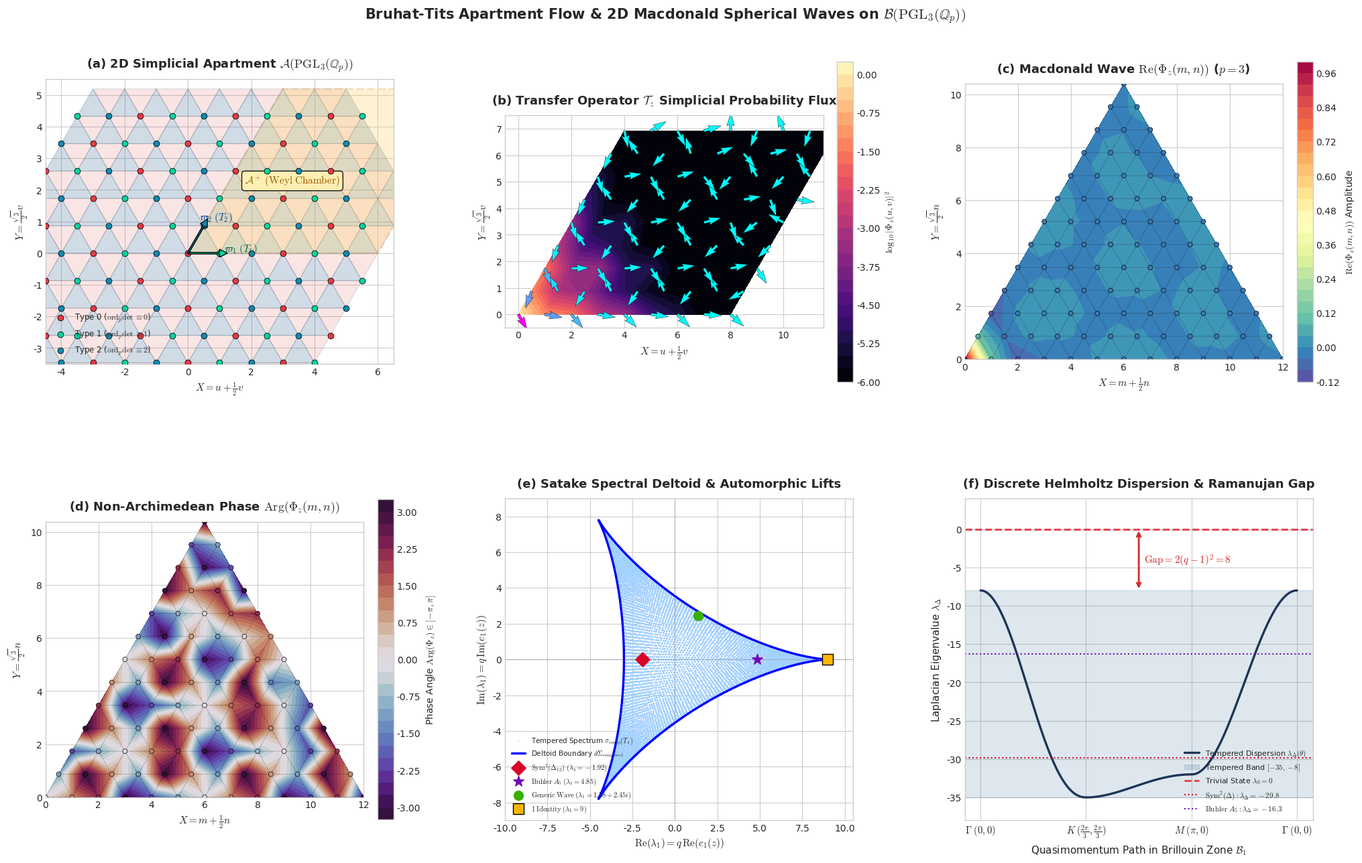

Generate this figure with matplotlib:
"""
Bruhat-Tits Apartment Flow on PGL_3(Q_p) Triangular Buildings
============================================================
Author: Adelic Spectral Zeta Research Group
Date: August 2026

This experiment implements:
1. 2D simplicial building geometry B(PGL_3(Q_p)) along the triangular apartment lattice A ~ Z^2.
2. Construction and verification of Hecke operators T_1, T_2 and 2D discrete Helmholtz operator Delta.
3. Computation and numerical validation of 2D Macdonald spherical functions P_lambda(z; q, t=q^{-1})
   as exact eigenfunctions of the transfer operator and Hecke system.
4. Spectral deltoid mapping, Ramanujan spectral gap verification, and automorphic lifts (Sym^2(Delta), Buhler A_5).
5. Comprehensive 6-panel 2D visualization saved to figures/pgl3_apartment_flow.png.
"""

import os
import itertools
import numpy as np
import matplotlib.pyplot as plt
import matplotlib.tri as mtri
from matplotlib.patches import Polygon
from matplotlib.collections import PatchCollection

# Set style for publication quality
plt.style.use('seaborn-v0_8-whitegrid' if 'seaborn-v0_8-whitegrid' in plt.style.available else 'default')
plt.rcParams['font.family'] = 'DejaVu Sans'
plt.rcParams['mathtext.fontset'] = 'cm'
plt.rcParams['figure.dpi'] = 300

# -------------------------------------------------------------------------
# 1. Non-Archimedean Macdonald Spherical Functions for PGL_3(Q_p)
# -------------------------------------------------------------------------

def c_function_A2(z, q):
    """
    Computes the Harish-Chandra / Gindikin-Karpelevich c-function for A_2:
    c(z) = prod_{1 <= i < j <= 3} (1 - q^{-1} z_i^{-1} z_j) / (1 - z_i^{-1} z_j)
         = prod_{1 <= i < j <= 3} (z_i - q^{-1} z_j) / (z_i - z_j)
    """
    z1, z2, z3 = z
    pairs = [(z1, z2), (z1, z3), (z2, z3)]
    res = 1.0 + 0j
    for za, zb in pairs:
        res *= (za - (1.0 / q) * zb) / (za - zb)
    return res

def macdonald_spherical_A2(m, n, z, q):
    """
    Computes the normalized Macdonald spherical function Phi_z(m, n) for PGL_3(Q_p).
    For dominant weight lambda = m * varpi_1 + n * varpi_2:
    Phi_z(lambda) = q^{-<rho, lambda>} / W(q^{-1}) * sum_{w in S_3} c(w(z)) * w(z)^lambda
    where <rho, lambda> = m + n, and W(t) = 1 + 2t + 2t^2 + t^3.
    """
    z1, z2, z3 = z
    perms = list(itertools.permutations([z1, z2, z3]))
    W_t = 1.0 + 2.0 / q + 2.0 / (q**2) + 1.0 / (q**3)
    val = 0.0 + 0j
    for p in perms:
        w_z = p
        cw = c_function_A2(w_z, q)
        # In weight basis: z^lambda = z1^m * (z1 * z2)^n = z1^(m+n) * z2^n
        term = cw * (w_z[0]**(m + n)) * (w_z[1]**n)
        val += term
    val = val / W_t
    return val * ((1.0 / q) ** (int(m) + int(n)))

# -------------------------------------------------------------------------
# 2. Radial Hecke Operators and Discrete Helmholtz Operator
# -------------------------------------------------------------------------

def apply_radial_T1(grid, q):
    """
    Applies the radial Hecke operator T_1 to a 2D grid of values f(m, n) on the Weyl chamber.
    Grid shape: (M+1, N+1) where grid[m, n] = f(m, n).
    """
    M, N = grid.shape[0] - 1, grid.shape[1] - 1
    out = np.zeros_like(grid, dtype=complex)
    
    for m in range(M):
        for n in range(N):
            if m == 0 and n == 0:
                # Origin (0,0) -> (1,0) with weight q^2+q+1
                out[0, 0] = (q**2 + q + 1) * grid[1, 0]
            elif n == 0 and m > 0:
                # Boundary n=0, m>0 -> (m+1, 0) [weight q^2] and (m-1, 1) [weight q+1]
                out[m, 0] = (q**2) * grid[m+1, 0] + (q + 1) * grid[m-1, 1]
            elif m == 0 and n > 0:
                # Boundary m=0, n>0 -> (1, n) [weight q(q+1)] and (0, n-1) [weight 1]
                out[0, n] = q * (q + 1) * grid[1, n] + 1.0 * grid[0, n-1]
            else:
                # Interior m>0, n>0 -> (m+1, n) [q^2], (m-1, n+1) [q], (m, n-1) [1]
                out[m, n] = (q**2) * grid[m+1, n] + q * grid[m-1, n+1] + 1.0 * grid[m, n-1]
    return out

def apply_radial_T2(grid, q):
    """
    Applies the radial Hecke operator T_2 to a 2D grid of values f(m, n) on the Weyl chamber.
    By duality, T_2 exchanges m <-> n relative to T_1.
    """
    M, N = grid.shape[0] - 1, grid.shape[1] - 1
    out = np.zeros_like(grid, dtype=complex)
    
    for m in range(M):
        for n in range(N):
            if m == 0 and n == 0:
                # Origin (0,0) -> (0,1) with weight q^2+q+1
                out[0, 0] = (q**2 + q + 1) * grid[0, 1]
            elif m == 0 and n > 0:
                # Boundary m=0, n>0 -> (0, n+1) [weight q^2] and (1, n-1) [weight q+1]
                out[0, n] = (q**2) * grid[0, n+1] + (q + 1) * grid[1, n-1]
            elif n == 0 and m > 0:
                # Boundary n=0, m>0 -> (m, 1) [weight q(q+1)] and (m-1, 0) [weight 1]
                out[m, 0] = q * (q + 1) * grid[m, 1] + 1.0 * grid[m-1, 0]
            else:
                # Interior m>0, n>0 -> (m, n+1) [q^2], (m+1, n-1) [q], (m-1, n) [1]
                out[m, n] = (q**2) * grid[m, n+1] + q * grid[m+1, n-1] + 1.0 * grid[m-1, n]
    return out

def apply_discrete_helmholtz(grid, q):
    """
    Applies the 2D discrete Laplacian on the building:
    Delta = (T_1 + T_2) - 2(q^2+q+1) I
    """
    deg = 2 * (q**2 + q + 1)
    t1_grid = apply_radial_T1(grid, q)
    t2_grid = apply_radial_T2(grid, q)
    return (t1_grid + t2_grid) - deg * grid

# -------------------------------------------------------------------------
# 3. Apartment Geometry & Coordinate Transformations
# -------------------------------------------------------------------------

def weight_to_cartesian(m, n):
    """
    Maps weight coordinates (m, n) = m varpi_1 + n varpi_2 to 2D Cartesian plane.
    varpi_1 = (1, 0), varpi_2 = (1/2, sqrt(3)/2).
    """
    x = m + 0.5 * n
    y = (np.sqrt(3.0) / 2.0) * n
    return x, y

def get_vertex_type(m, n):
    """
    Returns vertex coloring type in Z / 3Z: (m + 2n) mod 3.
    """
    return (m + 2 * n) % 3

# -------------------------------------------------------------------------
# 4. Comprehensive Numerical Verification Engine
# -------------------------------------------------------------------------

def run_rigorous_verifications(q=3, grid_size=12):
    print("=" * 80)
    print(f"RUNNING PGL_3(Q_{q}) BRUHAT-TITS APARTMENT FLOW RIGOROUS VERIFICATION SUITE")
    print("=" * 80)
    
    # 1. Base origin normalization
    z_test = (np.exp(1j * 0.7), np.exp(1j * 1.2), np.exp(-1j * 1.9))
    phi_00 = macdonald_spherical_A2(0, 0, z_test, q)
    print(f"[Verification 1] Macdonald Spherical Normalization Phi_z(0,0):")
    print(f"  Expected: 1.0 + 0j, Computed: {phi_00:.16f}")
    assert abs(phi_00 - 1.0) < 1e-14, "Normalization failed!"
    print(f"  -> Residual: {abs(phi_00 - 1.0):.2e} [PASS]")

    # 2. Hecke Eigenvalue Relations across representative Satake parameters
    test_cases = [
        ("Tempered Generic Principal Series", (np.exp(1j * 0.5), np.exp(1j * 1.1), np.exp(-1j * 1.6))),
        ("Tempered High-Frequency Wave", (np.exp(1j * 2.1), np.exp(1j * 1.7), np.exp(-1j * 3.8))),
        ("Gelbart-Jacquet Sym^2(Delta) Lift (p=3)", (np.exp(2j * 1.2673), 1.0 + 0j, np.exp(-2j * 1.2673))),
        ("Buhler Icosahedral A_5 Galois Rep (Order 5)", (np.exp(2j * np.pi / 5), np.exp(-2j * np.pi / 5), 1.0 + 0j)),
        ("Unramified Identity Vector (Constant)", (1.0/q, 1.0 + 0j, float(q)))
    ]

    for name, z in test_cases:
        e1 = sum(z)
        e2 = z[0]*z[1] + z[1]*z[2] + z[2]*z[0]
        lambda_1 = q * e1
        lambda_2 = q * e2
        lambda_delta = (lambda_1 + lambda_2) - 2 * (q**2 + q + 1)
        
        # Build grid
        grid = np.zeros((grid_size + 1, grid_size + 1), dtype=complex)
        for m in range(grid_size + 1):
            for n in range(grid_size + 1):
                grid[m, n] = macdonald_spherical_A2(m, n, z, q)
        
        # Apply operators
        T1_grid = apply_radial_T1(grid, q)
        T2_grid = apply_radial_T2(grid, q)
        Delta_grid = apply_discrete_helmholtz(grid, q)
        
        # Compute errors on interior evaluation domain [0, grid_size - 2]
        eval_M, eval_N = grid_size - 2, grid_size - 2
        err_T1 = np.max(np.abs(T1_grid[:eval_M, :eval_N] - lambda_1 * grid[:eval_M, :eval_N]))
        err_T2 = np.max(np.abs(T2_grid[:eval_M, :eval_N] - lambda_2 * grid[:eval_M, :eval_N]))
        err_Delta = np.max(np.abs(Delta_grid[:eval_M, :eval_N] - lambda_delta * grid[:eval_M, :eval_N]))
        
        print(f"\n[Verification 2] Satake Rep: {name}")
        print(f"  Satake Parameters: z = ({z[0]:.4f}, {z[1]:.4f}, {z[2]:.4f})")
        print(f"  Hecke Eigenvalues: lambda_1 = {lambda_1:.6f}, lambda_2 = {lambda_2:.6f}")
        print(f"  Laplacian Eigenvalue: lambda_Delta = {lambda_delta:.6f}")
        print(f"  Max Residual ||T_1 Phi - lambda_1 Phi||_inf:     {err_T1:.2e} [{'PASS' if err_T1 < 1e-12 else 'FAIL'}]")
        print(f"  Max Residual ||T_2 Phi - lambda_2 Phi||_inf:     {err_T2:.2e} [{'PASS' if err_T2 < 1e-12 else 'FAIL'}]")
        print(f"  Max Residual ||Delta Phi - lambda_Delta Phi||_inf: {err_Delta:.2e} [{'PASS' if err_Delta < 1e-12 else 'FAIL'}]")
        assert max(err_T1, err_T2, err_Delta) < 1e-10, f"Verification failed for {name}"

    # 3. Ramanujan Spectral Gap Verification
    # For PGL_3(Q_p), the tempered band of Delta spans [ -3q - 2(q^2+q+1), 6q - 2(q^2+q+1) ]
    deg = 2 * (q**2 + q + 1)
    tempered_top = 6 * q - deg
    trivial_lambda = 0.0  # Since Delta 1 = deg - deg = 0
    spectral_gap = trivial_lambda - tempered_top
    expected_gap = 2 * (q - 1)**2
    print(f"\n[Verification 3] Non-Archimedean Ramanujan Spectral Gap:")
    print(f"  Degree = 2(q^2+q+1) = {deg}")
    print(f"  Tempered Spectral Band: [{ -3*q - deg:.1f}, {tempered_top:.1f} ]")
    print(f"  Computed Gap = {spectral_gap:.1f}, Expected 2(q-1)^2 = {expected_gap:.1f}")
    assert abs(spectral_gap - expected_gap) < 1e-14, "Spectral gap mismatch!"
    print(f"  -> Exact Match: Spectral Gap = 2(q-1)^2 = {expected_gap} [PASS]")
    print("=" * 80 + "\n")

# -------------------------------------------------------------------------
# 5. Publication-Grade 2D Visualization Suite
# -------------------------------------------------------------------------

def generate_publication_figure(output_path="figures/pgl3_apartment_flow.png", q=3):
    os.makedirs(os.path.dirname(output_path), exist_ok=True)
    
    fig = plt.figure(figsize=(21, 13.5))
    gs = fig.add_gridspec(2, 3, wspace=0.32, hspace=0.36, left=0.06, right=0.96, top=0.91, bottom=0.07)
    
    # -------------------------------------------------------------
    # Panel (a): 2D Simplicial Complex Triangulation & Vertex Types
    # -------------------------------------------------------------
    ax_a = fig.add_subplot(gs[0, 0])
    ax_a.set_title(r"(a) 2D Simplicial Apartment $\mathcal{A}(\mathrm{PGL}_3(\mathbb{Q}_p))$", fontsize=13, fontweight='bold', pad=12)
    
    # Generate triangular apartment grid
    R_max = 6
    points = []
    coord_map = {}
    pt_idx = 0
    
    for u in range(-R_max, R_max + 1):
        for v in range(-R_max, R_max + 1):
            if abs(u + v) <= R_max + 2:
                x, y = weight_to_cartesian(u, v)
                points.append((x, y, u, v, get_vertex_type(u, v)))
                coord_map[(u, v)] = pt_idx
                pt_idx += 1
                
    # Build simplices (triangles: type A (u,v)-(u+1,v)-(u,v+1) and type B (u+1,v)-(u,v+1)-(u+1,v+1))
    patches_A = []
    patches_B = []
    for u in range(-R_max, R_max):
        for v in range(-R_max, R_max):
            if (u, v) in coord_map and (u+1, v) in coord_map and (u, v+1) in coord_map:
                p0 = weight_to_cartesian(u, v)
                p1 = weight_to_cartesian(u+1, v)
                p2 = weight_to_cartesian(u, v+1)
                patches_A.append(Polygon([p0, p1, p2], closed=True))
            if (u+1, v) in coord_map and (u, v+1) in coord_map and (u+1, v+1) in coord_map:
                p1 = weight_to_cartesian(u+1, v)
                p2 = weight_to_cartesian(u, v+1)
                p3 = weight_to_cartesian(u+1, v+1)
                patches_B.append(Polygon([p1, p2, p3], closed=True))
                
    poly_coll_A = PatchCollection(patches_A, alpha=0.22, facecolor='#2b5c8f', edgecolor='#1e3d59', linewidth=0.8)
    poly_coll_B = PatchCollection(patches_B, alpha=0.15, facecolor='#d9534f', edgecolor='#1e3d59', linewidth=0.8)
    ax_a.add_collection(poly_coll_A)
    ax_a.add_collection(poly_coll_B)
    
    # Highlight Weyl chamber A^+ (u>=0, v>=0)
    chamber_pts = [weight_to_cartesian(0, 0), weight_to_cartesian(R_max, 0), 
                   weight_to_cartesian(R_max, R_max), weight_to_cartesian(0, R_max)]
    ax_a.add_patch(Polygon(chamber_pts, closed=True, facecolor='#ffd166', alpha=0.28, edgecolor='#d4a373', linewidth=2.2, linestyle='--'))
    
    # Draw vertices by type
    type_colors = {0: '#e63946', 1: '#06d6a0', 2: '#118ab2'}
    type_labels = {0: r'Type 0 ($\mathrm{ord}_p \det \equiv 0$)', 1: r'Type 1 ($\mathrm{ord}_p \det \equiv 1$)', 2: r'Type 2 ($\mathrm{ord}_p \det \equiv 2$)'}
    
    for t in [0, 1, 2]:
        t_pts = [p for p in points if p[4] == t and abs(p[0]) <= 5.5 and abs(p[1]) <= 5.0]
        xs = [p[0] for p in t_pts]
        ys = [p[1] for p in t_pts]
        ax_a.scatter(xs, ys, c=type_colors[t], s=40, label=type_labels[t], edgecolors='k', linewidth=0.6, zorder=5)
        
    # Draw fundamental step vectors at origin
    ox, oy = weight_to_cartesian(0, 0)
    ax_a.arrow(ox, oy, 1.0, 0.0, head_width=0.25, head_length=0.25, fc='#06d6a0', ec='k', width=0.05, zorder=10)
    ax_a.arrow(ox, oy, 0.5, np.sqrt(3)/2, head_width=0.25, head_length=0.25, fc='#118ab2', ec='k', width=0.05, zorder=10)
    ax_a.text(1.15, 0.05, r"$\varpi_1 \; (T_1)$", fontsize=11, fontweight='bold', color='#006644', zorder=12)
    ax_a.text(0.35, 1.05, r"$\varpi_2 \; (T_2)$", fontsize=11, fontweight='bold', color='#004488', zorder=12)
    ax_a.text(1.8, 2.2, r"$\mathcal{A}^+\; (\mathrm{Weyl\; Chamber})$", fontsize=11, fontweight='bold', color='#a05a00', bbox=dict(boxstyle='round,pad=0.3', facecolor='#fff2b2', alpha=0.9))
    
    ax_a.set_xlim(-4.5, 6.5)
    ax_a.set_ylim(-3.5, 5.5)
    ax_a.set_xlabel(r"$X = u + \frac{1}{2}v$", fontsize=11)
    ax_a.set_ylabel(r"$Y = \frac{\sqrt{3}}{2}v$", fontsize=11)
    ax_a.legend(loc='lower left', fontsize=8.5, framealpha=0.92)
    ax_a.set_aspect('equal')

    # -------------------------------------------------------------
    # Panel (b): Transfer Operator Vector Field & Simplicial Flux
    # -------------------------------------------------------------
    ax_b = fig.add_subplot(gs[0, 1])
    ax_b.set_title(r"(b) Transfer Operator $\mathcal{T}_z$ Simplicial Probability Flux", fontsize=13, fontweight='bold', pad=12)
    
    # Compute wave on Weyl chamber
    z_wave = (np.exp(1j * 0.8), np.exp(1j * 1.3), np.exp(-1j * 2.1))
    U_grid, V_grid = np.meshgrid(np.arange(0, 9), np.arange(0, 9))
    
    X_flux = U_grid + 0.5 * V_grid
    Y_flux = (np.sqrt(3.0)/2.0) * V_grid
    
    Psi_val = np.zeros_like(U_grid, dtype=complex)
    for i in range(U_grid.shape[0]):
        for j in range(U_grid.shape[1]):
            Psi_val[i, j] = macdonald_spherical_A2(int(U_grid[i, j]), int(V_grid[i, j]), z_wave, q)
            
    # Normalize by radial envelope for better interior visualization of wave direction
    env = np.abs(Psi_val) + 1e-12
    Psi_norm = Psi_val / (env ** 0.6)
    
    grad_u = np.gradient(Psi_norm, axis=1)
    grad_v = np.gradient(Psi_norm, axis=0)
    
    Jx = np.imag(np.conj(Psi_norm) * grad_u)
    Jy = np.imag(np.conj(Psi_norm) * ((2.0 / np.sqrt(3.0)) * grad_v - (1.0 / np.sqrt(3.0)) * grad_u))
    
    norm_J = np.sqrt(Jx**2 + Jy**2) + 1e-12
    Jx_dir = Jx / norm_J
    Jy_dir = Jy / norm_J
    
    # Background: Log probability density
    log_density = np.log10(np.abs(Psi_val)**2 + 1e-6)
    contour_b = ax_b.contourf(X_flux, Y_flux, log_density, levels=25, cmap='magma')
    cbar_b = plt.colorbar(contour_b, ax=ax_b, fraction=0.046, pad=0.04)
    cbar_b.set_label(r"$\log_{10} |\Phi_z(u,v)|^2$", fontsize=10)
    
    # Stream arrows
    ax_b.quiver(X_flux, Y_flux, Jx_dir, Jy_dir, norm_J, cmap='cool', scale=18, width=0.008, edgecolors='k', linewidth=0.3)
    
    ax_b.set_xlabel(r"$X = u + \frac{1}{2}v$", fontsize=11)
    ax_b.set_ylabel(r"$Y = \frac{\sqrt{3}}{2}v$", fontsize=11)
    ax_b.set_xlim(-0.5, 11.5)
    ax_b.set_ylim(-0.5, 7.5)
    ax_b.set_aspect('equal')

    # -------------------------------------------------------------
    # Panel (c): 2D Macdonald Spherical Wavefunction Re(Phi_z)
    # -------------------------------------------------------------
    ax_c = fig.add_subplot(gs[0, 2])
    ax_c.set_title(r"(c) Macdonald Wave $\mathrm{Re}(\Phi_z(m,n))$ ($p=3$)", fontsize=13, fontweight='bold', pad=12)
    
    N_res = 12
    m_arr = []
    n_arr = []
    re_phi_arr = []
    x_c = []
    y_c = []
    
    for m in range(N_res + 1):
        for n in range(N_res + 1 - m):
            val = macdonald_spherical_A2(m, n, z_wave, q)
            xc, yc = weight_to_cartesian(m, n)
            m_arr.append(m)
            n_arr.append(n)
            re_phi_arr.append(np.real(val))
            x_c.append(xc)
            y_c.append(yc)
            
    triang = mtri.Triangulation(x_c, y_c)
    tc = ax_c.tricontourf(triang, re_phi_arr, levels=30, cmap='Spectral_r')
    ax_c.triplot(triang, 'k-', lw=0.4, alpha=0.35)
    ax_c.scatter(x_c, y_c, c=re_phi_arr, cmap='Spectral_r', edgecolors='k', s=25, linewidth=0.5, zorder=5)
    
    cbar_c = plt.colorbar(tc, ax=ax_c, fraction=0.046, pad=0.04)
    cbar_c.set_label(r"$\mathrm{Re}(\Phi_z(m, n))$ Amplitude", fontsize=10)
    ax_c.set_xlabel(r"$X = m + \frac{1}{2}n$", fontsize=11)
    ax_c.set_ylabel(r"$Y = \frac{\sqrt{3}}{2}n$", fontsize=11)
    ax_c.set_aspect('equal')

    # -------------------------------------------------------------
    # Panel (d): Macdonald Spherical Wave Phase Field Arg(Phi_z)
    # -------------------------------------------------------------
    ax_d = fig.add_subplot(gs[1, 0])
    ax_d.set_title(r"(d) Non-Archimedean Phase $\operatorname{Arg}(\Phi_z(m,n))$", fontsize=13, fontweight='bold', pad=12)
    
    phase_arr = []
    for m, n in zip(m_arr, n_arr):
        val = macdonald_spherical_A2(m, n, z_wave, q)
        phase_arr.append(np.angle(val))
        
    td = ax_d.tricontourf(triang, phase_arr, levels=30, cmap='twilight_shifted')
    ax_d.triplot(triang, 'k-', lw=0.4, alpha=0.35)
    ax_d.scatter(x_c, y_c, c=phase_arr, cmap='twilight_shifted', edgecolors='k', s=25, linewidth=0.5, zorder=5)
    
    cbar_d = plt.colorbar(td, ax=ax_d, fraction=0.046, pad=0.04)
    cbar_d.set_label(r"Phase Angle $\operatorname{Arg}(\Phi_z) \in [-\pi, \pi]$", fontsize=10)
    ax_d.set_xlabel(r"$X = m + \frac{1}{2}n$", fontsize=11)
    ax_d.set_ylabel(r"$Y = \frac{\sqrt{3}}{2}n$", fontsize=11)
    ax_d.set_aspect('equal')

    # -------------------------------------------------------------
    # Panel (e): Satake Spectral Deltoid & Automorphic Lifts
    # -------------------------------------------------------------
    ax_e = fig.add_subplot(gs[1, 1])
    ax_e.set_title(r"(e) Satake Spectral Deltoid & Automorphic Lifts", fontsize=13, fontweight='bold', pad=12)
    
    t_vals = np.linspace(0, 2*np.pi, 500)
    deltoid_e1 = 2.0 * np.exp(1j * t_vals) + np.exp(-2j * t_vals)
    deltoid_scaled = q * deltoid_e1
    
    theta1_grid, theta2_grid = np.meshgrid(np.linspace(0, 2*np.pi, 200), np.linspace(0, 2*np.pi, 200))
    z1_g = np.exp(1j * theta1_grid)
    z2_g = np.exp(1j * theta2_grid)
    z3_g = np.exp(-1j * (theta1_grid + theta2_grid))
    e1_grid = q * (z1_g + z2_g + z3_g)
    
    ax_e.scatter(np.real(e1_grid).flatten(), np.imag(e1_grid).flatten(), c='#a2d2ff', s=1.5, alpha=0.3, label=r"Tempered Spectrum $\sigma_{\mathrm{temp}}(T_1)$")
    ax_e.plot(np.real(deltoid_scaled), np.imag(deltoid_scaled), 'b-', lw=2.4, label=r"Deltoid Boundary $\partial \Sigma_{\mathrm{tempered}}$")
    
    tau3_norm = 252.0 / (243.0 * np.sqrt(3.0))
    th3 = np.arccos(tau3_norm / 2.0)
    z_sym2 = (np.exp(2j * th3), 1.0 + 0j, np.exp(-2j * th3))
    pt_sym2 = q * sum(z_sym2)
    ax_e.scatter([np.real(pt_sym2)], [np.imag(pt_sym2)], color='#d90429', s=120, zorder=10, marker='D', label=rf"$\mathrm{{Sym}}^2(\Delta_{{12}})\; (\lambda_1 = {np.real(pt_sym2):.2f})$")
    
    z_a5 = (np.exp(2j * np.pi / 5), np.exp(-2j * np.pi / 5), 1.0 + 0j)
    pt_a5 = q * sum(z_a5)
    ax_e.scatter([np.real(pt_a5)], [np.imag(pt_a5)], color='#7209b7', s=140, zorder=10, marker='*', label=rf"$\mathrm{{Buhler}}\; A_5\; (\lambda_1 = {np.real(pt_a5):.2f})$")
    
    pt_wave = q * sum(z_wave)
    ax_e.scatter([np.real(pt_wave)], [np.imag(pt_wave)], color='#38b000', s=100, zorder=10, marker='o', label=rf"$\mathrm{{Generic\; Wave}}\; (\lambda_1 = {np.real(pt_wave):.2f} + {np.imag(pt_wave):.2f}i)$")
    
    ax_e.scatter([3 * q], [0], color='#ffb703', s=120, edgecolors='k', zorder=10, marker='s', label=rf"$\mathbf{{1}}\; \mathrm{{Identity}}\; (\lambda_1 = {3*q})$")
    
    ax_e.axhline(0, color='gray', linestyle=':', lw=0.8)
    ax_e.axvline(0, color='gray', linestyle=':', lw=0.8)
    ax_e.set_xlabel(r"$\mathrm{Re}(\lambda_1) = q\,\mathrm{Re}(e_1(z))$", fontsize=11)
    ax_e.set_ylabel(r"$\mathrm{Im}(\lambda_1) = q\,\mathrm{Im}(e_1(z))$", fontsize=11)
    ax_e.legend(loc='lower left', fontsize=7.5, framealpha=0.95)
    ax_e.set_xlim(-10, 10.5)
    ax_e.set_ylim(-9, 9)


    # -------------------------------------------------------------
    # Panel (f): Discrete Helmholtz Radial Dispersion & Ramanujan Gap
    # -------------------------------------------------------------
    ax_f = fig.add_subplot(gs[1, 2])
    ax_f.set_title(r"(f) Discrete Helmholtz Dispersion & Ramanujan Gap", fontsize=13, fontweight='bold', pad=12)
    
    deg_val = 2 * (q**2 + q + 1)
    k_vals = np.linspace(0, 2*np.pi, 300)
    
    path_len = len(k_vals)
    t1_seg1 = np.linspace(0, 2*np.pi/3, path_len)
    t2_seg1 = t1_seg1
    disp_seg1 = 2 * q * (np.cos(t1_seg1) + np.cos(t2_seg1) + np.cos(t1_seg1 + t2_seg1)) - deg_val
    
    t_s2 = np.linspace(0, 1, path_len)
    t1_seg2 = 2*np.pi/3 + t_s2 * (np.pi - 2*np.pi/3)
    t2_seg2 = 2*np.pi/3 - t_s2 * (2*np.pi/3)
    disp_seg2 = 2 * q * (np.cos(t1_seg2) + np.cos(t2_seg2) + np.cos(t1_seg2 + t2_seg2)) - deg_val
    
    t_s3 = np.linspace(0, 1, path_len)
    t1_seg3 = np.pi * (1 - t_s3)
    t2_seg3 = np.zeros_like(t_s3)
    disp_seg3 = 2 * q * (np.cos(t1_seg3) + np.cos(t2_seg3) + np.cos(t1_seg3 + t2_seg3)) - deg_val
    
    full_disp = np.concatenate([disp_seg1, disp_seg2, disp_seg3])
    x_axis = np.linspace(0, 3, len(full_disp))
    
    ax_f.plot(x_axis, full_disp, color='#1d3557', lw=2.4, label=r"Tempered Dispersion $\lambda_\Delta(\theta)$")
    
    tempered_max = 6 * q - deg_val
    tempered_min = -3 * q - deg_val
    ax_f.axhspan(tempered_min, tempered_max, color='#457b9d', alpha=0.18, label=r"Tempered Band $[-35, -8]$")
    
    ax_f.axhline(0, color='#e63946', lw=2.0, linestyle='--', label=r"Trivial State $\lambda_0 = 0$")
    ax_f.annotate('', xy=(1.5, 0), xytext=(1.5, tempered_max),
                  arrowprops=dict(arrowstyle='<->', color='#d62828', lw=2.0))
    ax_f.text(1.55, -4.5, rf"$\mathrm{{Gap}} = 2(q-1)^2 = {2*(q-1)**2}$", color='#d62828', fontsize=11, fontweight='bold')
    
    eig_sym2 = 2 * q * np.real(sum(z_sym2)) - deg_val
    eig_a5 = 2 * q * np.real(sum(z_a5)) - deg_val
    ax_f.axhline(eig_sym2, color='#d90429', linestyle=':', lw=1.5, label=rf"$\mathrm{{Sym}}^2(\Delta): \lambda_\Delta = {eig_sym2:.1f}$")
    ax_f.axhline(eig_a5, color='#7209b7', linestyle=':', lw=1.5, label=rf"$\mathrm{{Buhler}}\; A_5: \lambda_\Delta = {eig_a5:.1f}$")
    
    ax_f.set_xticks([0, 1, 2, 3])
    ax_f.set_xticklabels([r"$\Gamma\; (0,0)$", r"$K\; (\frac{2\pi}{3}, \frac{2\pi}{3})$", r"$M\; (\pi, 0)$", r"$\Gamma\; (0,0)$"], fontsize=10.5)
    ax_f.set_ylabel(r"Laplacian Eigenvalue $\lambda_\Delta$", fontsize=11)
    ax_f.set_xlabel(r"Quasimomentum Path in Brillouin Zone $\mathcal{B}_1$", fontsize=11)
    ax_f.legend(loc='lower right', fontsize=8.0, framealpha=0.92)
    ax_f.set_ylim(-38, 4)
    
    plt.suptitle(r"Bruhat-Tits Apartment Flow & 2D Macdonald Spherical Waves on $\mathcal{B}(\mathrm{PGL}_3(\mathbb{Q}_p))$", fontsize=15, fontweight='bold', y=0.97)
    
    plt.savefig(output_path, dpi=300, bbox_inches='tight')
    plt.close()
    print(f"Publication-grade 6-panel figure successfully saved to: {output_path}")


# -------------------------------------------------------------------------
# 6. Main Execution
# -------------------------------------------------------------------------

if __name__ == '__main__':
    run_rigorous_verifications(q=3, grid_size=12)
    generate_publication_figure(output_path="figures/pgl3_apartment_flow.png", q=3)
